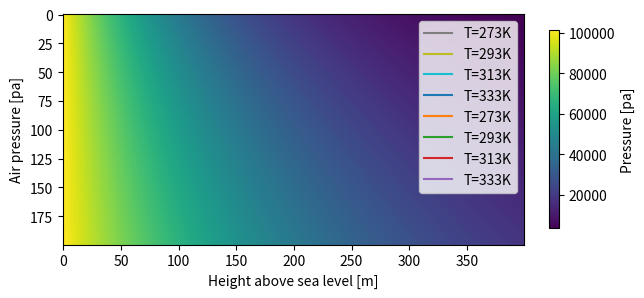
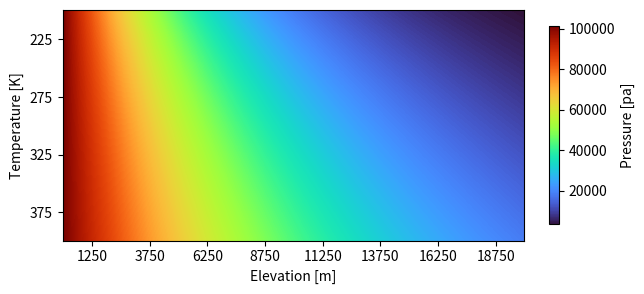

Write Python code to recreate these figures, in order.
# %%
# 
# Matplotlib is the most used plotting package
# in python. It was designed to mimic the plotting
# syntax and functionality from Matlab, hence
# the name matplotlib.
#
# Just like when we imported numpy "as np"
# it is standard to have two separate imports
# with simplified aliases 
# 
# The base `mpl` import is used for high level 
# settings like setting a default figure or font
# size. The import of `plt` provides the main 
# interface to the actual plotting functions.
# 
# To begin, we define the same air pressure
# function as well as import numpy. Numpy and
# matplotlib have been designed to work very 
# well together
#
# Just like with numpy, matplotlib is a very
# large and general purpose library so we won't
# be able to cover everything.
#
# The introductory tutorials can be  found here: 
# https://matplotlib.org/stable/tutorials/introductory/index.html#
# %%
import time
import numpy as np
import matplotlib as mpl
import matplotlib.pyplot as plt

def air_pressure_at_height(h, T0=273):
    p0 = 101325      # reference pressure in pascals
    M = 0.02896968   # molar mass of air kg/mol
    g = 9.81         # gravity m/s^2
    R0 = 8.314462618 # gas constant J/(mol·K) 
    T = T0           # temp in kelvin

    ratio = -(g * h * M) / (R0 * T)
    p_h = p0 * np.exp(ratio)
    return p_h

# %%
# Okay, our first plot will be the variation
# of the air pressure with respect to elevation.
# To do this, we will first create our two arrays,
# one for the elevations and then we feed that
# into our nice function just like in the previous
# notebook.
#
# From there we can just use the `plt.plot`
# function to make the plot. Pretty nifty!

heights = np.arange(0, 20000, 50)
pressures = air_pressure_at_height(heights)

plt.plot(pressures)

# %%
# Hmmm, something is going on with that x axis.
# It only shows up to 400 but our heights array
# goes to 20,000! What's going on there? We only
# gave the plot function the pressures, so it knows
# nothing about the heights. By default matplotlib
# will just label the x axis with 0 to N where N
# is the length of the array you passed in to the 
# plot function.
#
# To get both, you can optionally pass in both
# what you want on the x axis *and* what you 
# want on the y axis.
plt.plot(heights, pressures)

# %%
# One problem though. If you gave this plot
# to a colleague they would have no clue what it
# is telling them. To help them out let's add some
# axis labels. This can be done with the `plt.xlabel`
# and `plt.ylabel` functions. Matplotlib automatically
# knows to put them on the current plot.
plt.plot(heights, pressures)
plt.xlabel('Height above sea level [m]')
plt.ylabel('Air pressure [pa]')

# %%
# Beautiful! But, we're not done yet. If you've looked
# closely at the function for the air pressure you might
# have noticed we added a new argument `T0` with a default
# argument of 273.15. By a default argument we mean that 
# if you don't supply an alternative, it sets that one as
# the value. But we know air pressure is a function of 
# temperature and so we might want to see how that affects
# things. Let's try a few and plot them.
# 
# To do that we just need to run a few new calculations, 
# and then call the `plt.plot` function on each of the 
# results.
p_273 = air_pressure_at_height(heights)
p_293 = air_pressure_at_height(heights, T0=293)
p_313 = air_pressure_at_height(heights, T0=313)
p_333 = air_pressure_at_height(heights, T0=333)

plt.plot(heights, p_273)
plt.plot(heights, p_293)
plt.plot(heights, p_313)
plt.plot(heights, p_333)

plt.xlabel('Height above sea level [m]')
plt.ylabel('Air pressure [pa]')

# %%
# This is awesome, but we're back to the fact that
# if you handed this to someone else they would not have 
# a way of knowing what the different lines are for.
# We can remedy this by adding labels to each of the calls
# to `plt.plot`. Once those have been added we just call
# `plt.legend()` after we are done plotting the lines to
# add it to the figure
p_273 = air_pressure_at_height(heights)
p_293 = air_pressure_at_height(heights, T0=293)
p_313 = air_pressure_at_height(heights, T0=313)
p_333 = air_pressure_at_height(heights, T0=333)

plt.plot(heights, p_273, label='T=273K')
plt.plot(heights, p_293, label='T=293K')
plt.plot(heights, p_313, label='T=313K')
plt.plot(heights, p_333, label='T=333K')

plt.xlabel('Height above sea level [m]')
plt.ylabel('Air pressure [pa]')
plt.legend()

# %%
# A final step on this particular plot. You can use
# all of this functionality in loops so that your code
# is a bit shorter and easier to modify. Let's look at
# how
temps = [273, 293, 313, 333]
for T in temps:
    p_temp = air_pressure_at_height(heights, T0=T)
    plt.plot(heights, p_temp, label='T='+str(T)+'K')

plt.xlabel('Height above sea level [m]')
plt.ylabel('Air pressure [pa]')
plt.legend()

# %%
# Okay, line plots are cool, but what else can
# matplotlib do? Let's look at images. So for this
# one we'll first run the air pressure function over
# many different temperatures. 
# 
# We then `stack` the results of our loop, which just
# makes the whole thing a numpy array rather than a 
# list of numpy arrays. This is so matplotlib can 
# interpret what we want. 
#
# QUIZ: What's the resulting dimension of `pressures`
#       after calling np.stack ?
# 
# Finally we call  `plt.colorbar` just so we know what
# the values for the different colors are.
temps = np.arange(200, 400, 1)
pressures = []
for T in temps:
    p_new = air_pressure_at_height(heights, T0=T)
    pressures.append(p_new)

# Stack just sticks a list of numpy arrays 
# together along a new dimension
pressures = np.stack(pressures)
ax = plt.imshow(pressures)
plt.colorbar(
    fraction=0.02,  # Just shrinking the size of it
    label='Pressure [pa]'
)

# %%
# Hmmm, now we're back to the problem where
# we don't know what the x and y axes represent.
# To fix this we'll need to get into a slightly more
# complex way of plotting. This mode requires more code
# but is better for flexibility. For exploratory analysis 
# you can usually get away with just calling `plt.WHATEVER`
# but this way of explicitly creating the `plt.figure` is
# usually better for detailed plotting.
# 
# This one is a little bit complicated so it's okay if
# it doesn't click right now, but I wanted to show it
# because it is something common to need to make, but
# a bit difficult, so I wanted to provide a reference.
# This took me ~10 mins to re-figure out even though
# I have been using matplotlib since ~2012.
fig, ax = plt.subplots()

img = ax.imshow(pressures, cmap='turbo')
fig.colorbar(
    img, 
    fraction=0.02,
    label='Pressure [pa]'
)

# Ticks are where the labels are
# and ticklabels are what the labels are
xticks = np.arange(25, len(heights), 50)
ax.set_xticks(xticks)
ax.set_xticklabels(heights[xticks])
ax.set_xlabel('Elevation [m]')

# We do this for both the x and y dims
yticks = np.arange(25, len(temps), 50)
ax.set_yticks(yticks)
ax.set_yticklabels(temps[yticks])
ax.set_ylabel('Temperature [K]')
# %%
